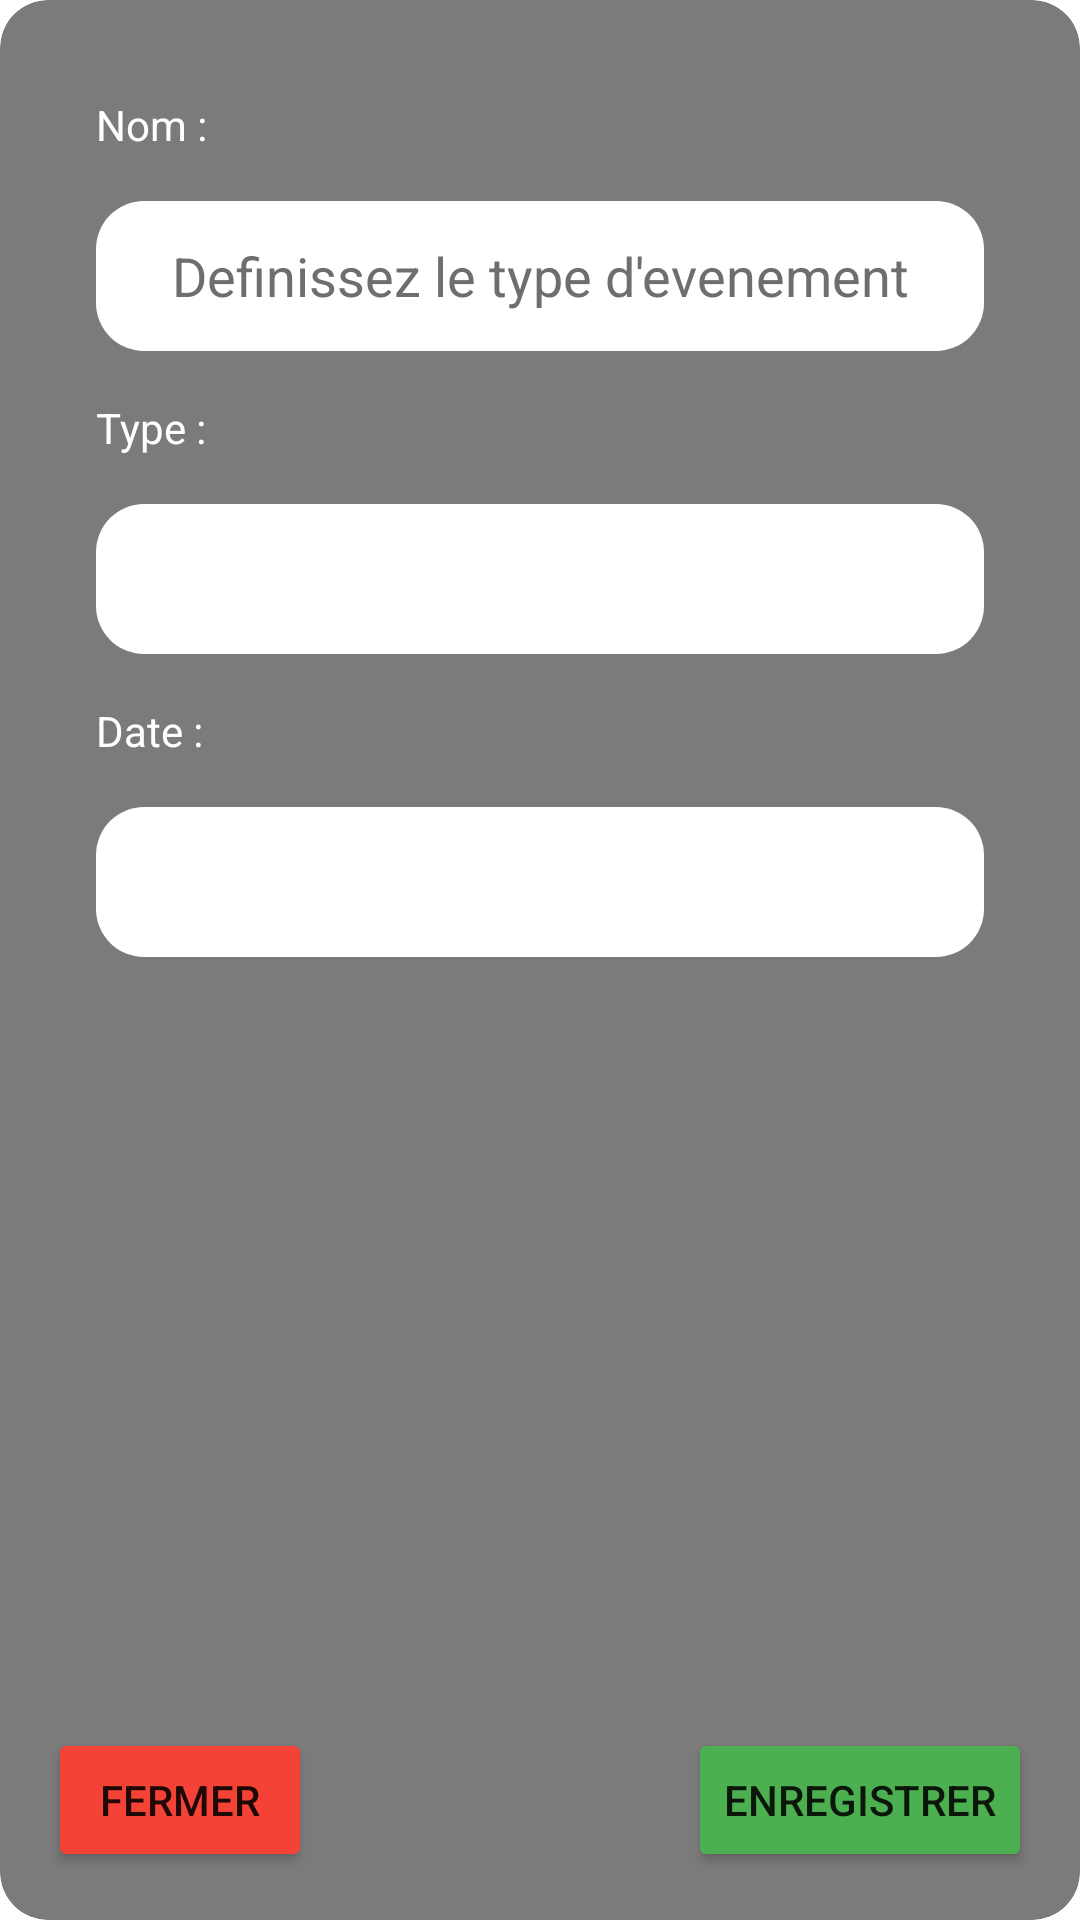

Layout XML and referenced resources for this Android screen:
<!-- AndroidManifest.xml: application theme Theme.TaskManagement -->
<!-- res/layout/popup_enregisrer_evenements.xml -->
<?xml version="1.0" encoding="utf-8"?>
<FrameLayout xmlns:android="http://schemas.android.com/apk/res/android"
    android:id="@+id/typePopupEnregistrement"
    android:layout_width="match_parent"
    android:layout_height="match_parent"
    android:padding="16dp"
    android:layout_margin="50dp"
    android:clipToOutline="true"
    android:outlineProvider="background"
    android:background="@drawable/bords_arrondis_popup">

    <LinearLayout
        android:layout_width="match_parent"
        android:layout_height="match_parent"
        android:orientation="vertical"
        android:elevation="16dp"
        android:padding="16dp">




        <TextView
            android:text="@string/nomTache"
            android:id="@+id/nouveauEvenementNomTV"
            android:layout_width="wrap_content"
            android:layout_height="wrap_content"
            android:textColor="@color/white"
            />

        <EditText
            android:id="@+id/evenementNom"
            android:hint="@string/typeDeEvenement"
            android:layout_width="match_parent"
            android:layout_height="50dp"
            android:textAlignment="center"
            android:textColorHint="@color/grey"
            android:textColor="@color/white"
            android:inputType="text"
            android:maxLines="1"
            android:background="@drawable/rectangle_arrondi_blanc"
            android:layout_marginTop="16dp"
            />

        <TextView
            android:text="@string/type"
            android:id="@+id/nouveauEvenementTypeTV"
            android:layout_width="wrap_content"
            android:layout_height="wrap_content"
            android:textColor="@color/white"
            android:layout_marginTop="16dp"
            />

        <Spinner
            android:layout_marginTop="16dp"
            android:id="@+id/evenementType"
            android:layout_width="match_parent"
            android:layout_height="50dp"
            android:backgroundTint="#FFFFFF"
            android:textAlignment="center"
            android:textColorHint="@color/grey"
            android:background="@drawable/rectangle_arrondi_blanc"/>


        <TextView
            android:text="@string/evenementDate"
            android:id="@+id/nouveauEvenementDateTV"
            android:layout_width="wrap_content"
            android:layout_height="wrap_content"
            android:textColor="@color/white"
            android:layout_marginTop="16dp"
            />

    <LinearLayout
        android:layout_width="match_parent"
        android:layout_height="wrap_content"
        android:orientation="horizontal"
        android:layout_marginTop="16dp"
        android:textColorHint="@color/grey">


        <Spinner
            android:id="@+id/evenementJour"
            android:layout_width="wrap_content"
            android:layout_height="50dp"
            android:layout_weight="0.25"
            android:backgroundTint="#FFFFFF"
            android:textColorHint="@color/grey"
            android:textAlignment="center"
            android:background="@drawable/rectangle_blanc_arrondi_gauche"/>

        <Spinner
            android:id="@+id/evenementMois"
            android:layout_width="wrap_content"
            android:layout_height="50dp"
            android:layout_weight="0.25"
            android:backgroundTint="#FFFFFF"
            android:textColorHint="@color/grey"
            android:textAlignment="center"
            android:background="@drawable/rectangle_blanc"/>

        <Spinner
            android:id="@+id/evenementAnnee"
            android:layout_width="wrap_content"
            android:layout_height="50dp"
            android:layout_weight="0.5"
            android:backgroundTint="#FFFFFF"
            android:textAlignment="center"
            android:background="@drawable/rectangle_blanc_arrondi_droite"/>


    </LinearLayout>









    </LinearLayout>

    
    <Button
        android:id="@+id/boutonPopupFermerEvenement"
        android:layout_width="wrap_content"
        android:layout_height="wrap_content"
        android:text="@string/fermer"
        android:backgroundTint="@color/red"
        android:layout_gravity="bottom"/>

    
    <Button
        android:id="@+id/boutonPopupEnregistrementEvenement"
        android:layout_width="wrap_content"
        android:layout_height="wrap_content"
        android:text="@string/enregistrer"
        android:backgroundTint="@color/green"
        android:layout_gravity="bottom|right"/>

</FrameLayout>
<!-- resources referenced by this layout -->
<resources>
  <color name="green">#4CAF50</color>
  <color name="grey">#6E6E6E</color>
  <color name="red">#F44336</color>
  <color name="white">#FFFFFFFF</color>
  <!-- drawable bords_arrondis_popup (drawable) -->
  <?xml version="1.0" encoding="utf-8"?>
  <shape xmlns:android="http://schemas.android.com/apk/res/android"
      android:shape="rectangle">
      <corners android:radius="16dp" />
      <solid android:color="#D9656464" />
  </shape>
  <!-- drawable rectangle_arrondi_blanc (drawable) -->
  <?xml version="1.0" encoding="utf-8"?>
  <shape xmlns:android="http://schemas.android.com/apk/res/android"
      android:shape="rectangle">
  
  
      <corners android:radius="16dp"/>
      <solid android:color="@android:color/white"/>
  
  </shape>
  <!-- drawable rectangle_blanc (drawable) -->
  <?xml version="1.0" encoding="utf-8"?>
  <shape xmlns:android="http://schemas.android.com/apk/res/android"
      android:shape="rectangle">
  
  
      <solid android:color="@android:color/white"/> 
  
  </shape>
  <!-- drawable rectangle_blanc_arrondi_droite (drawable) -->
  <?xml version="1.0" encoding="utf-8"?>
  <shape xmlns:android="http://schemas.android.com/apk/res/android"
      android:shape="rectangle">
  
  
      <corners android:radius="16dp"
          android:topLeftRadius="0dp"
          android:bottomLeftRadius="0dp"/>
      <solid android:color="@android:color/white"/> 
  
  </shape>
  <!-- drawable rectangle_blanc_arrondi_gauche (drawable) -->
  <?xml version="1.0" encoding="utf-8"?>
  <shape xmlns:android="http://schemas.android.com/apk/res/android"
      android:shape="rectangle">
  
  
      <corners android:radius="16dp"
          android:topRightRadius="0dp"
          android:bottomRightRadius="0dp"/>
      <solid android:color="@android:color/white"/> 
  
  </shape>
  <string name="enregistrer">Enregistrer</string>
  <string name="evenementDate">Date :</string>
  <string name="fermer">Fermer</string>
  <string name="nomTache">Nom :</string>
  <string name="type">Type :</string>
  <string name="typeDeEvenement">Definissez le type d\'evenement</string>
  <style name="Theme.TaskManagement" parent="Theme.MaterialComponents.DayNight.DarkActionBar">
          
          <item name="colorPrimary">@color/purple_500</item>
          <item name="colorPrimaryVariant">@color/purple_700</item>
          <item name="colorOnPrimary">@color/white</item>
          
          <item name="colorSecondary">@color/teal_200</item>
          <item name="colorSecondaryVariant">@color/teal_700</item>
          <item name="colorOnSecondary">@color/black</item>
          
          <item name="android:statusBarColor" tools:targetApi="l">?attr/colorPrimaryVariant</item>
          
      </style>
  <color name="purple_500">#FF6200EE</color>
  <color name="purple_700">#FF3700B3</color>
  <color name="teal_200">#FF03DAC5</color>
  <color name="teal_700">#FF018786</color>
  <color name="black">#FF000000</color>
</resources>
